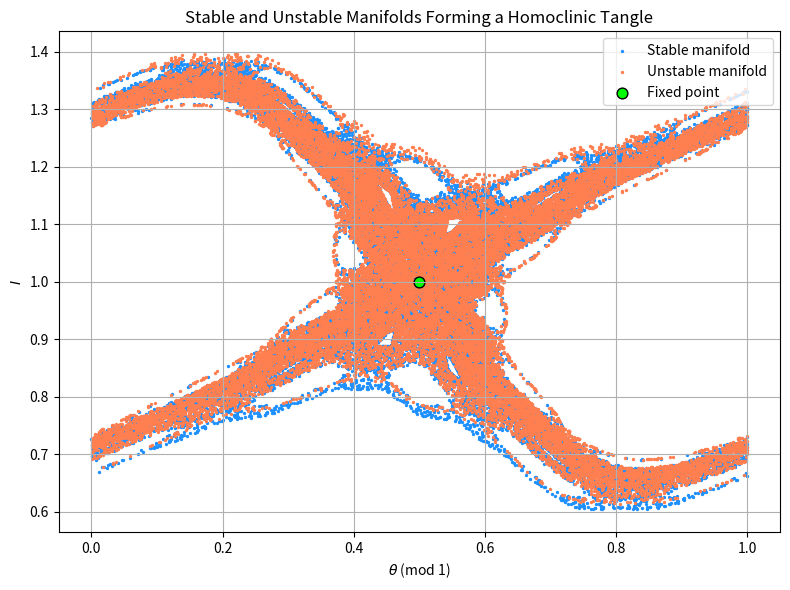

The matplotlib source for this figure:
import numpy as np
import matplotlib.pyplot as plt
import math

# Standard map parameters
K = 1.0

def standard_map(theta, I):
    theta_next = (theta + I - (K/(2*math.pi))*math.sin(2*math.pi*theta)) % 1.0
    I_next = I - (K/(2*math.pi))*math.sin(2*math.pi*theta)
    return theta_next, I_next

def inverse_standard_map(theta, I):
    theta_prev = (theta - I) % 1.0
    I_prev = I + (K/(2*math.pi))*math.sin(2*math.pi*theta_prev)
    return theta_prev, I_prev

# Fixed point and eigenvectors
theta_star, I_star = 0.5, 1.0
v_u = np.array([1.618, 1.0]); v_u /= np.linalg.norm(v_u)
v_s = np.array([-0.618, 1.0]); v_s /= np.linalg.norm(v_s)

# Manifold parameters
n_seeds = 40
eps_range = 2e-4
epsilons_u = np.linspace(-eps_range, eps_range, n_seeds)
epsilons_s = np.linspace(-eps_range, eps_range, n_seeds)

n_iter = 600

# Unstable manifold (forward iterations)
unstable_points = []
for eps in epsilons_u:
    th, I = theta_star + eps*v_u[0], I_star + eps*v_u[1]
    for _ in range(n_iter):
        th, I = standard_map(th, I)
        unstable_points.append((th, I))
unstable_points = np.array(unstable_points)

# Stable manifold (inverse iterations)
stable_points = []
for eps in epsilons_s:
    th, I = theta_star + eps*v_s[0], I_star + eps*v_s[1]
    for _ in range(n_iter):
        th, I = inverse_standard_map(th, I)
        stable_points.append((th, I))
stable_points = np.array(stable_points)

# Orbit of a single interior point
theta0, I0 = theta_star + 0.015, I_star - 0.015  # inside tangle but not on manifolds
orbit_steps = 600
orbit = [(theta0, I0)]
th, I = theta0, I0
for _ in range(orbit_steps):
    th, I = standard_map(th, I)
    orbit.append((th, I))
orbit = np.array(orbit)

# Stable + Unstable Manifolds
plt.figure(figsize=(8, 6))
plt.scatter(stable_points[:, 0], stable_points[:, 1], s=2, c='dodgerblue', label='Stable manifold')
plt.scatter(unstable_points[:, 0], unstable_points[:, 1], s=2, c='coral', label='Unstable manifold')
plt.scatter([theta_star], [I_star], color='lime', edgecolor='k', s=60, label='Fixed point')
plt.xlabel(r'$\theta$ (mod 1)')
plt.ylabel(r'$I$')
plt.title('Stable and Unstable Manifolds Forming a Homoclinic Tangle')
plt.legend(loc='upper right')
plt.grid(True)
plt.tight_layout()
plt.savefig('hw4_VI_f.pdf')
plt.show()
